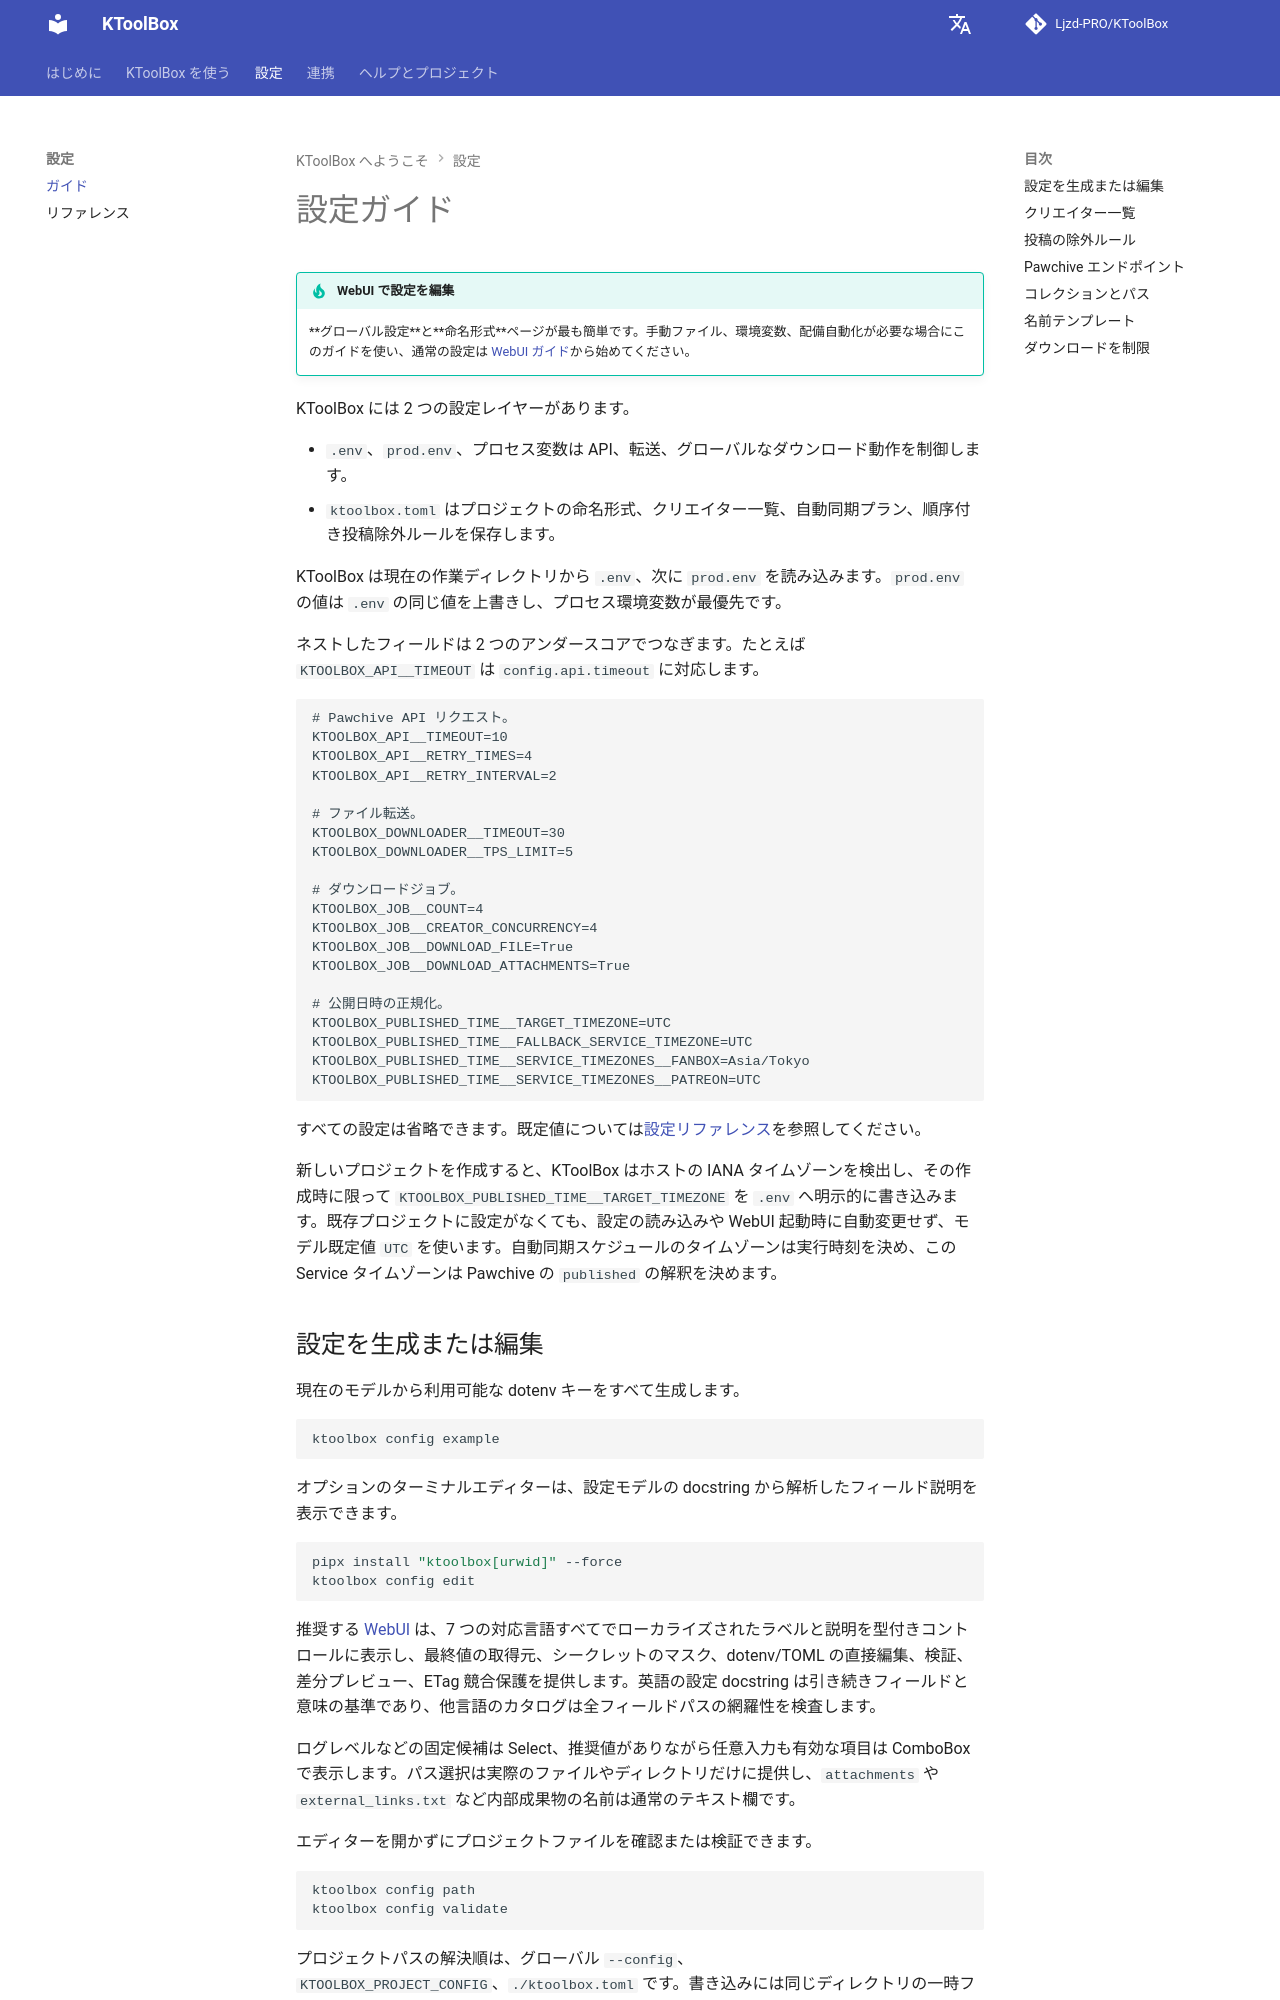

repository: Ljzd-PRO/KToolBox · page: master/ja/configuration/guide/index.html · generator: mkdocs

# 設定ガイド

!!! tip "WebUI で設定を編集"
    **グローバル設定**と**命名形式**ページが最も簡単です。手動ファイル、環境変数、配備自動化が必要な場合にこのガイドを使い、通常の設定は [WebUI ガイド](../webui.md)から始めてください。

KToolBox には 2 つの設定レイヤーがあります。

- `.env`、`prod.env`、プロセス変数は API、転送、グローバルなダウンロード動作を制御します。
- `ktoolbox.toml` はプロジェクトの命名形式、クリエイター一覧、自動同期プラン、順序付き投稿除外ルールを保存します。

KToolBox は現在の作業ディレクトリから `.env`、次に `prod.env` を読み込みます。`prod.env` の値は `.env` の同じ値を上書きし、プロセス環境変数が最優先です。

ネストしたフィールドは 2 つのアンダースコアでつなぎます。たとえば `KTOOLBOX_API__TIMEOUT` は `config.api.timeout` に対応します。

```dotenv
# Pawchive API リクエスト。
KTOOLBOX_API__TIMEOUT=10
KTOOLBOX_API__RETRY_TIMES=4
KTOOLBOX_API__RETRY_INTERVAL=2

# ファイル転送。
KTOOLBOX_DOWNLOADER__TIMEOUT=30
KTOOLBOX_DOWNLOADER__TPS_LIMIT=5

# ダウンロードジョブ。
KTOOLBOX_JOB__COUNT=4
KTOOLBOX_JOB__CREATOR_CONCURRENCY=4
KTOOLBOX_JOB__DOWNLOAD_FILE=True
KTOOLBOX_JOB__DOWNLOAD_ATTACHMENTS=True

# 公開日時の正規化。
KTOOLBOX_PUBLISHED_TIME__TARGET_TIMEZONE=UTC
KTOOLBOX_PUBLISHED_TIME__FALLBACK_SERVICE_TIMEZONE=UTC
KTOOLBOX_PUBLISHED_TIME__SERVICE_TIMEZONES__FANBOX=Asia/Tokyo
KTOOLBOX_PUBLISHED_TIME__SERVICE_TIMEZONES__PATREON=UTC
```

すべての設定は省略できます。既定値については[設定リファレンス](reference.md)を参照してください。

新しいプロジェクトを作成すると、KToolBox はホストの IANA タイムゾーンを検出し、その作成時に限って `KTOOLBOX_PUBLISHED_TIME__TARGET_TIMEZONE` を `.env` へ明示的に書き込みます。既存プロジェクトに設定がなくても、設定の読み込みや WebUI 起動時に自動変更せず、モデル既定値 `UTC` を使います。自動同期スケジュールのタイムゾーンは実行時刻を決め、この Service タイムゾーンは Pawchive の `published` の解釈を決めます。

## 設定を生成または編集

現在のモデルから利用可能な dotenv キーをすべて生成します。

```bash
ktoolbox config example
```

オプションのターミナルエディターは、設定モデルの docstring から解析したフィールド説明を表示できます。

```bash
pipx install "ktoolbox[urwid]" --force
ktoolbox config edit
```

推奨する [WebUI](../webui.md) は、7 つの対応言語すべてでローカライズされたラベルと説明を型付きコントロールに表示し、最終値の取得元、シークレットのマスク、dotenv/TOML の直接編集、検証、差分プレビュー、ETag 競合保護を提供します。英語の設定 docstring は引き続きフィールドと意味の基準であり、他言語のカタログは全フィールドパスの網羅性を検査します。

ログレベルなどの固定候補は Select、推奨値がありながら任意入力も有効な項目は ComboBox で表示します。パス選択は実際のファイルやディレクトリだけに提供し、`attachments` や `external_links.txt` など内部成果物の名前は通常のテキスト欄です。

エディターを開かずにプロジェクトファイルを確認または検証できます。

```bash
ktoolbox config path
ktoolbox config validate
```

プロジェクトパスの解決順は、グローバル `--config`、`KTOOLBOX_PROJECT_CONFIG`、`./ktoolbox.toml` です。書き込みには同じディレクトリの一時ファイルとアトミック置換を使い、TomlKit がコメントを保持します。
